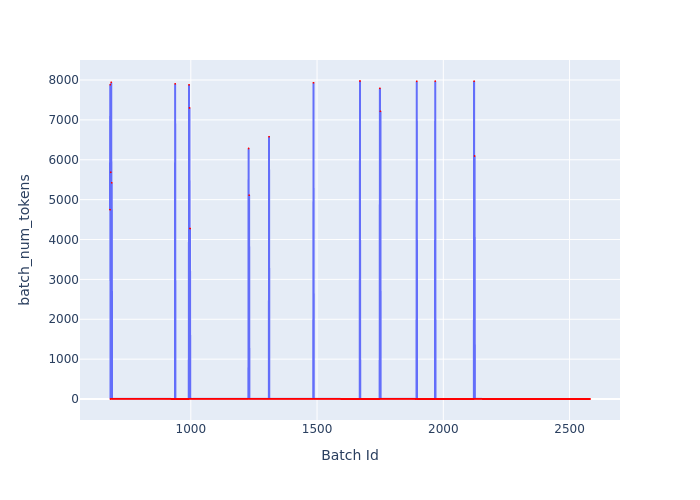

Source data for this figure (header and first rows):
Batch Id, batch_num_tokens
680, 4748
681, 7884
682, 2
683, 5685
684, 3
685, 7940
686, 4
687, 5423
688, 5
689, 5
690, 5
691, 5
692, 5
693, 5
694, 5
695, 5
696, 5
697, 5
698, 5
699, 5
700, 5
701, 5
702, 5
703, 5
704, 5
705, 5
706, 5
707, 5
708, 5
709, 5
710, 5
711, 5
712, 5
713, 5
714, 5
715, 5
716, 5
717, 5
718, 5
719, 5
720, 5
721, 5
722, 5
723, 5
724, 5
725, 5
726, 5
727, 5
728, 5
729, 5
730, 5
731, 5
732, 5
733, 5
734, 5
735, 5
736, 5
737, 5
738, 5
739, 5
... 1,842 more rows
